Run: headless pygame with SDL's dummy video driver; simulated clock (each Clock.tick advances the game by its frame time, no real sleeping); random seed 0; keys injected as events and as key.get_pressed() state; no mouse input.
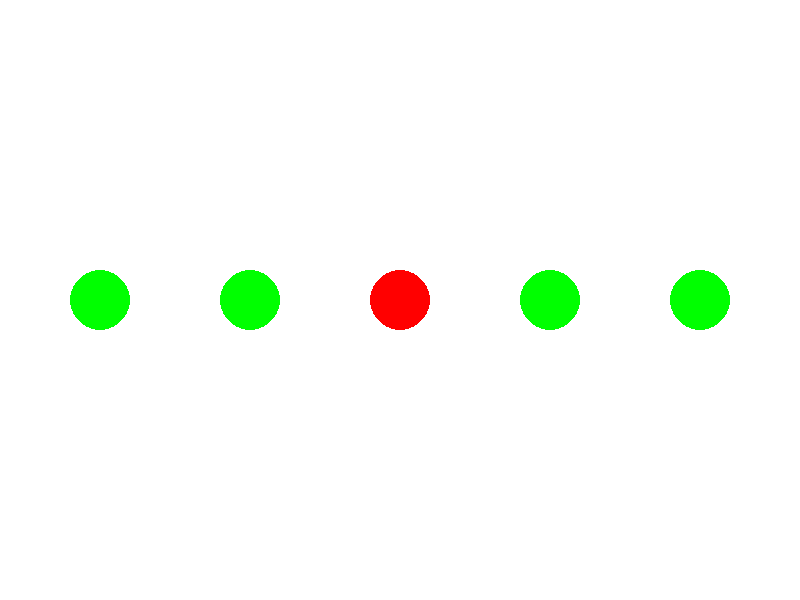
Frame 1 of 4 · flips 1–60 · no input
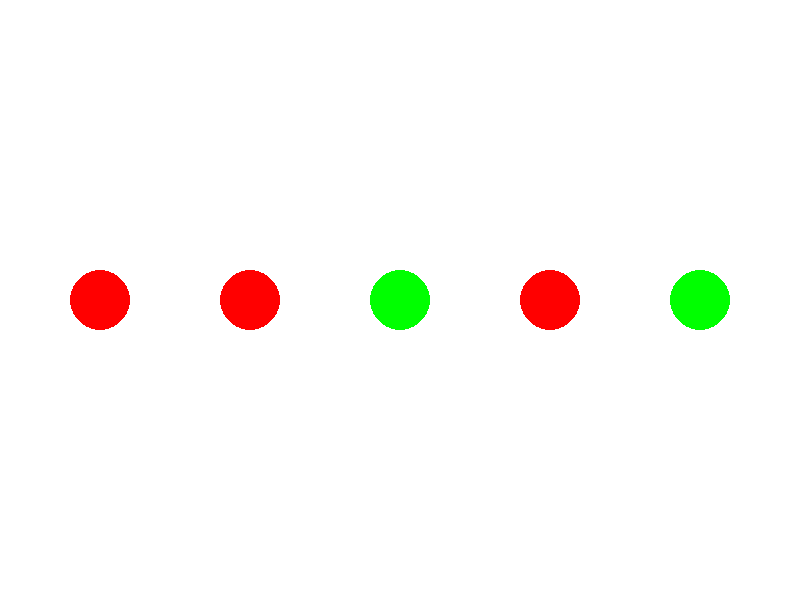
Frame 2 of 4 · flips 61–180 · tapped SPACE, RETURN · held RIGHT (→), D
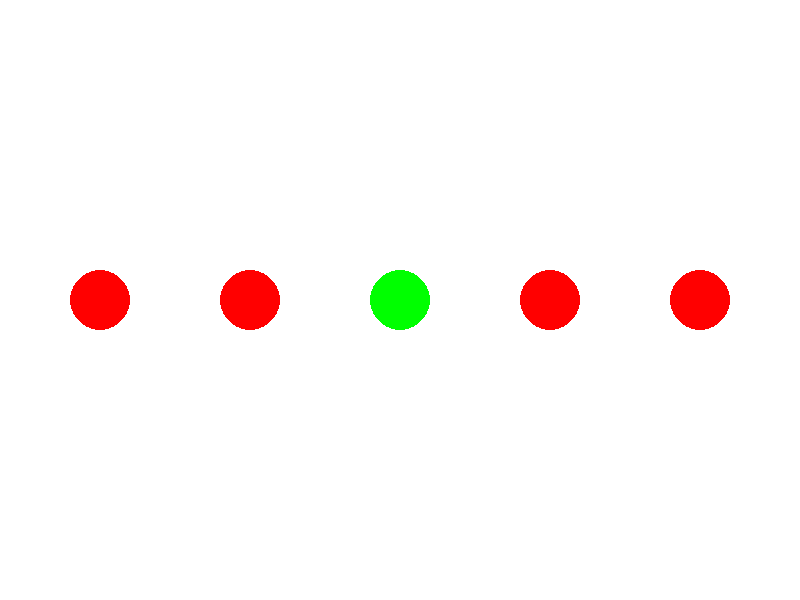
Frame 3 of 4 · flips 181–300 · held DOWN (↓), S
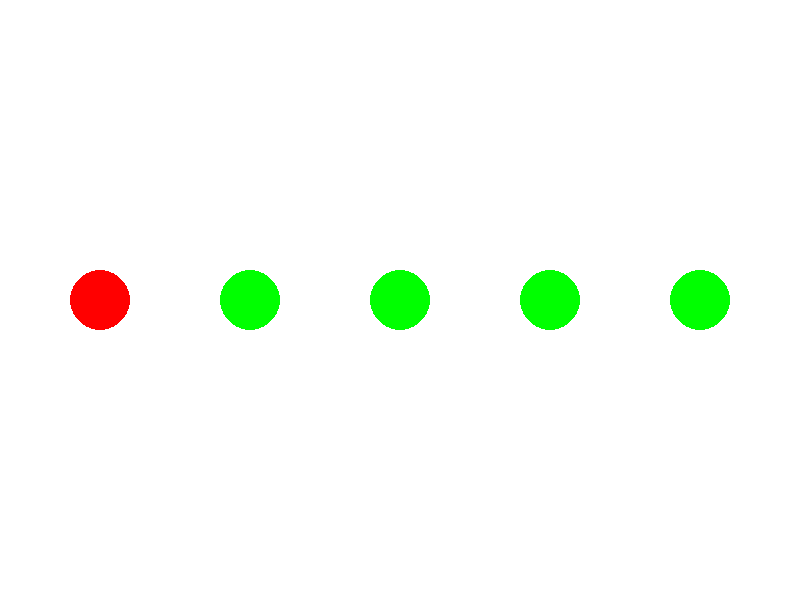
Frame 4 of 4 · flips 301–420 · held LEFT (←), A, UP (↑), W

The pygame program that drew these frames:

import pygame
import random

# Inicialize o pygame
pygame.init()

# Configurações da tela
screen_width, screen_height = 800, 600
screen = pygame.display.set_mode((screen_width, screen_height))
pygame.display.set_caption("Smart Grid Simulation")

# Cores
WHITE = (255, 255, 255)
GREEN = (0, 255, 0)
RED = (255, 0, 0)

# Defina o número de nós e seus estados iniciais (ligado/desligado)
num_nodes = 5
node_states = [random.choice([True, False]) for _ in range(num_nodes)]

# Relógio para controle de atualização de tela
clock = pygame.time.Clock()

running = True
while running:
    for event in pygame.event.get():
        if event.type == pygame.QUIT:
            running = False

    # Limpe a tela
    screen.fill(WHITE)

    # Atualize a representação gráfica da smart grid
    node_x = 100
    for state in node_states:
        if state:
            pygame.draw.circle(screen, GREEN, (node_x, screen_height // 2), 30)
        else:
            pygame.draw.circle(screen, RED, (node_x, screen_height // 2), 30)
        node_x += 150

    # Atualize a tela
    pygame.display.flip()

    # Atualize os estados dos nós (simulação de piscar)
    node_states = [random.choice([True, False]) for _ in range(num_nodes)]

    # Limitar a taxa de quadros por segundo
    clock.tick(2)  # 2 quadros por segundo neste exemplo

pygame.quit()
